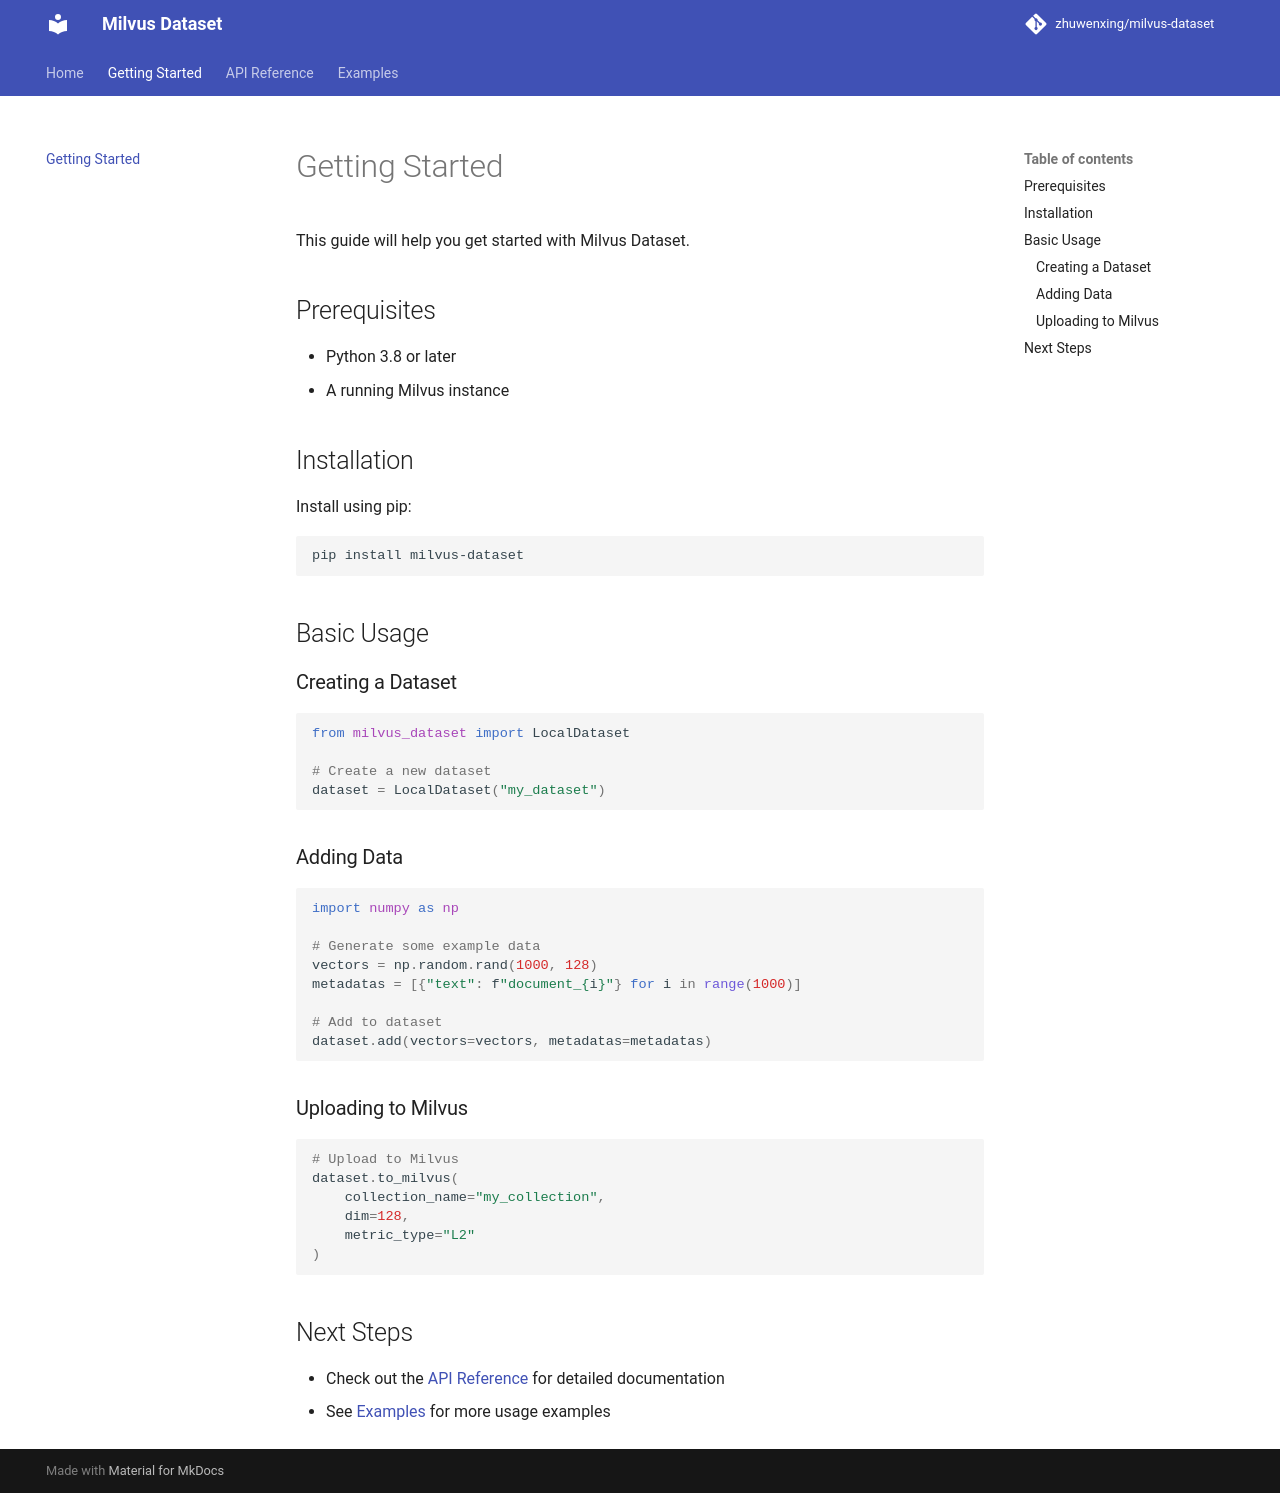

repository: zhuwenxing/milvus-dataset · page: getting-started/index.html · generator: mkdocs

# Getting Started

This guide will help you get started with Milvus Dataset.

## Prerequisites

- Python 3.8 or later
- A running Milvus instance

## Installation

Install using pip:

```bash
pip install milvus-dataset
```

## Basic Usage

### Creating a Dataset

```python
from milvus_dataset import LocalDataset

# Create a new dataset
dataset = LocalDataset("my_dataset")
```

### Adding Data

```python
import numpy as np

# Generate some example data
vectors = np.random.rand(1000, 128)
metadatas = [{"text": f"document_{i}"} for i in range(1000)]

# Add to dataset
dataset.add(vectors=vectors, metadatas=metadatas)
```

### Uploading to Milvus

```python
# Upload to Milvus
dataset.to_milvus(
    collection_name="my_collection",
    dim=128,
    metric_type="L2"
)
```

## Next Steps

- Check out the [API Reference](api/core.md) for detailed documentation
- See [Examples](examples.md) for more usage examples
